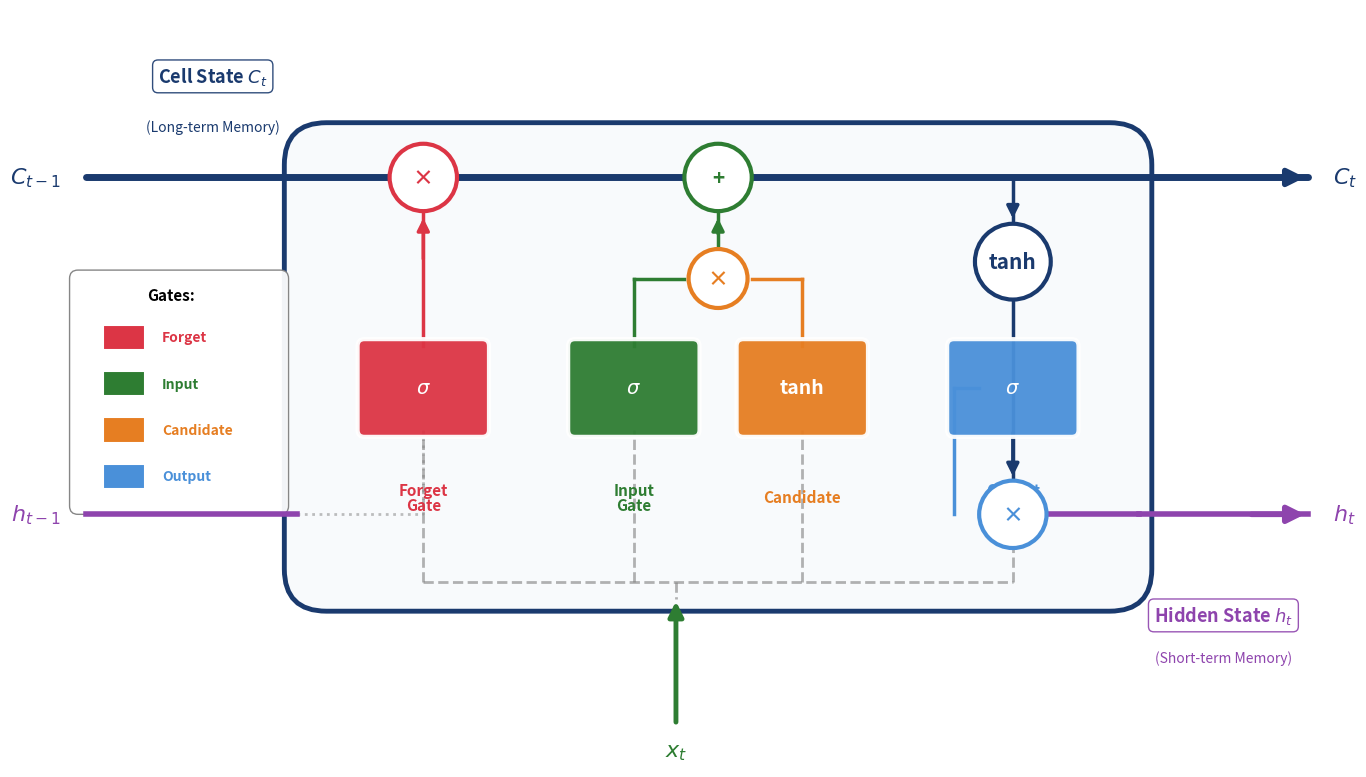

Source code (Python):
#!/usr/bin/env python3
"""
Generate high-quality LSTM Cell Architecture diagram for Chapter 8
"""

import matplotlib.pyplot as plt
import matplotlib.patches as mpatches
from matplotlib.patches import FancyBboxPatch, Circle, Rectangle, FancyArrowPatch, PathPatch
from matplotlib.path import Path
import numpy as np

# Style settings for high quality
plt.rcParams['figure.facecolor'] = 'none'
plt.rcParams['axes.facecolor'] = 'none'
plt.rcParams['savefig.facecolor'] = 'none'
plt.rcParams['savefig.transparent'] = True
plt.rcParams['font.size'] = 14
plt.rcParams['font.family'] = 'sans-serif'
plt.rcParams['text.usetex'] = False

# Colors
MAIN_BLUE = '#1A3A6E'
ACCENT_BLUE = '#4A90D9'
IDA_RED = '#DC3545'
FOREST = '#2E7D32'
ORANGE = '#E67E22'
PURPLE = '#8E44AD'
LIGHT_BG = '#F8FAFC'

# Create high-resolution figure
fig, ax = plt.subplots(figsize=(16, 8), dpi=150)
ax.set_xlim(-1.5, 14)
ax.set_ylim(-1, 8)
ax.axis('off')
ax.set_aspect('equal')

# Main cell body (rounded rectangle)
cell_rect = FancyBboxPatch((1.5, 1), 10, 5.5, boxstyle="round,pad=0.15,rounding_size=0.5",
                            facecolor=LIGHT_BG, edgecolor=MAIN_BLUE, linewidth=3.5)
ax.add_patch(cell_rect)

# ============ CELL STATE LINE (top conveyor belt) ============
# Main horizontal line
ax.plot([-1, 13.5], [6, 6], color=MAIN_BLUE, lw=5, solid_capstyle='round', zorder=2)
ax.text(-1.3, 6, '$C_{t-1}$', ha='right', va='center', fontsize=16, fontweight='bold', color=MAIN_BLUE)
ax.text(13.8, 6, '$C_t$', ha='left', va='center', fontsize=16, fontweight='bold', color=MAIN_BLUE)
# Arrow at end
ax.annotate('', xy=(13.5, 6), xytext=(12.8, 6),
            arrowprops=dict(arrowstyle='-|>', color=MAIN_BLUE, lw=4, mutation_scale=25))

# ============ HIDDEN STATE LINE ============
ax.plot([-1, 1.5], [2, 2], color=PURPLE, lw=4)
ax.plot([11.5, 13.5], [2, 2], color=PURPLE, lw=4)
ax.text(-1.3, 2, '$h_{t-1}$', ha='right', va='center', fontsize=16, fontweight='bold', color=PURPLE)
ax.text(13.8, 2, '$h_t$', ha='left', va='center', fontsize=16, fontweight='bold', color=PURPLE)
ax.annotate('', xy=(13.5, 2), xytext=(12.8, 2),
            arrowprops=dict(arrowstyle='-|>', color=PURPLE, lw=4, mutation_scale=25))

# ============ HELPER FUNCTIONS ============
def draw_gate(ax, x, y, label, color, width=1.4, height=1.0):
    """Draw a gate box with label"""
    rect = FancyBboxPatch((x - width/2, y - height/2), width, height,
                          boxstyle="round,pad=0.08", facecolor=color,
                          edgecolor='white', linewidth=3, alpha=0.95, zorder=5)
    ax.add_patch(rect)
    ax.text(x, y, label, ha='center', va='center', fontsize=14, fontweight='bold', color='white', zorder=6)

def draw_op(ax, x, y, symbol, color, radius=0.4):
    """Draw a pointwise operation circle"""
    circle = Circle((x, y), radius, facecolor='white', edgecolor=color, linewidth=3, zorder=5)
    ax.add_patch(circle)
    ax.text(x, y, symbol, ha='center', va='center', fontsize=15, fontweight='bold', color=color, zorder=6)

def draw_arrow(ax, start, end, color, lw=2.5):
    """Draw an arrow from start to end"""
    ax.annotate('', xy=end, xytext=start,
                arrowprops=dict(arrowstyle='-|>', color=color, lw=lw, mutation_scale=18))

# ============ GATES ============
gate_y = 3.5

# Forget Gate (red)
draw_gate(ax, 3, gate_y, '$\\sigma$', IDA_RED)
ax.text(3, 2.2, 'Forget\nGate', ha='center', va='center', fontsize=11, color=IDA_RED, fontweight='bold', linespacing=0.9)

# Input Gate (green)
draw_gate(ax, 5.5, gate_y, '$\\sigma$', FOREST)
ax.text(5.5, 2.2, 'Input\nGate', ha='center', va='center', fontsize=11, color=FOREST, fontweight='bold', linespacing=0.9)

# Candidate (orange)
draw_gate(ax, 7.5, gate_y, 'tanh', ORANGE)
ax.text(7.5, 2.2, 'Candidate', ha='center', va='center', fontsize=11, color=ORANGE, fontweight='bold')

# Output Gate (blue)
draw_gate(ax, 10, gate_y, '$\\sigma$', ACCENT_BLUE)
ax.text(10, 2.2, 'Output\nGate', ha='center', va='center', fontsize=11, color=ACCENT_BLUE, fontweight='bold', linespacing=0.9)

# ============ POINTWISE OPERATIONS ============
# Forget multiplication (on cell state)
draw_op(ax, 3, 6, '×', IDA_RED)

# Add operation (on cell state)
draw_op(ax, 6.5, 6, '+', FOREST)

# Multiply for input*candidate
draw_op(ax, 6.5, 4.8, '×', ORANGE, radius=0.35)

# Tanh before output
draw_op(ax, 10, 5, 'tanh', MAIN_BLUE, radius=0.45)

# Output multiplication
draw_op(ax, 10, 2, '×', ACCENT_BLUE)

# ============ CONNECTIONS ============
# Forget gate → multiply on cell state
ax.plot([3, 3], [4.0, 5.6], color=IDA_RED, lw=2.5, zorder=3)
draw_arrow(ax, (3, 5.0), (3, 5.55), IDA_RED, lw=2.5)

# Input gate → multiply with candidate
ax.plot([5.5, 5.5], [4.0, 4.8], color=FOREST, lw=2.5, zorder=3)
ax.plot([5.5, 6.1], [4.8, 4.8], color=FOREST, lw=2.5, zorder=3)

# Candidate → multiply with input gate
ax.plot([7.5, 7.5], [4.0, 4.8], color=ORANGE, lw=2.5, zorder=3)
ax.plot([7.5, 6.9], [4.8, 4.8], color=ORANGE, lw=2.5, zorder=3)

# Multiply result → add on cell state
ax.plot([6.5, 6.5], [5.15, 5.6], color=FOREST, lw=2.5, zorder=3)
draw_arrow(ax, (6.5, 5.3), (6.5, 5.55), FOREST, lw=2.5)

# Cell state → tanh (branch down)
ax.plot([10, 10], [6, 5.45], color=MAIN_BLUE, lw=2.5, zorder=3)
draw_arrow(ax, (10, 5.7), (10, 5.48), MAIN_BLUE, lw=2.5)

# Tanh → output multiply
ax.plot([10, 10], [4.55, 2.4], color=MAIN_BLUE, lw=2.5, zorder=3)
draw_arrow(ax, (10, 3.0), (10, 2.42), MAIN_BLUE, lw=2.5)

# Output gate → output multiply
ax.plot([10, 10], [3.0, 2.4], color=ACCENT_BLUE, lw=2.5, zorder=3, alpha=0)  # Hidden, same path
ax.plot([9.3, 9.3], [3.5, 2], color=ACCENT_BLUE, lw=2.5, zorder=3)
ax.plot([9.3, 9.6], [3.5, 3.5], color=ACCENT_BLUE, lw=2.5, zorder=3)
ax.plot([9.6, 9.6], [2, 2], color=ACCENT_BLUE, lw=2.5, zorder=3)

# Output multiply → h_t
ax.plot([10.4, 11.5], [2, 2], color=PURPLE, lw=4, zorder=3)

# ============ INPUT x_t ============
ax.annotate('', xy=(6, 1), xytext=(6, -0.5),
            arrowprops=dict(arrowstyle='-|>', color=FOREST, lw=3.5, mutation_scale=22))
ax.text(6, -0.8, '$x_t$', ha='center', va='center', fontsize=16, fontweight='bold', color=FOREST)

# Input distribution to all gates (dashed lines)
input_y = 1.2
ax.plot([3, 10], [input_y, input_y], color='gray', lw=2, ls='--', alpha=0.6, zorder=1)
ax.plot([3, 3], [input_y, 3.0], color='gray', lw=2, ls='--', alpha=0.6, zorder=1)
ax.plot([5.5, 5.5], [input_y, 3.0], color='gray', lw=2, ls='--', alpha=0.6, zorder=1)
ax.plot([7.5, 7.5], [input_y, 3.0], color='gray', lw=2, ls='--', alpha=0.6, zorder=1)
ax.plot([10, 10], [input_y, 3.0], color='gray', lw=2, ls='--', alpha=0.6, zorder=1)
ax.plot([6, 6], [input_y, 1], color='gray', lw=2, ls='--', alpha=0.6, zorder=1)

# h_{t-1} distribution (also feeds to gates)
ax.plot([1.5, 3], [2, 2], color='gray', lw=2, ls=':', alpha=0.5, zorder=1)
ax.plot([3, 3], [2, 3.0], color='gray', lw=2, ls=':', alpha=0.5, zorder=1)

# ============ LABELS ============
# Cell state label
ax.text(0.5, 7.2, 'Cell State $C_t$', ha='center', va='center', fontsize=13,
        color=MAIN_BLUE, fontweight='bold', style='italic',
        bbox=dict(boxstyle='round,pad=0.3', facecolor='white', edgecolor=MAIN_BLUE, alpha=0.9))
ax.text(0.5, 6.6, '(Long-term Memory)', ha='center', va='center', fontsize=10,
        color=MAIN_BLUE, style='italic')

# Hidden state label
ax.text(12.5, 0.8, 'Hidden State $h_t$', ha='center', va='center', fontsize=13,
        color=PURPLE, fontweight='bold', style='italic',
        bbox=dict(boxstyle='round,pad=0.3', facecolor='white', edgecolor=PURPLE, alpha=0.9))
ax.text(12.5, 0.3, '(Short-term Memory)', ha='center', va='center', fontsize=10,
        color=PURPLE, style='italic')

# ============ LEGEND ============
legend_x = -0.5
legend_y = 4.5
legend_spacing = 0.55

# Legend box
legend_box = FancyBboxPatch((legend_x - 0.6, legend_y - 2.4), 2.4, 2.7,
                             boxstyle="round,pad=0.1", facecolor='white',
                             edgecolor='gray', linewidth=1, alpha=0.95)
ax.add_patch(legend_box)

ax.text(legend_x + 0.5, legend_y + 0.1, 'Gates:', ha='center', va='center', fontsize=11, fontweight='bold')

items = [
    (IDA_RED, 'Forget'),
    (FOREST, 'Input'),
    (ORANGE, 'Candidate'),
    (ACCENT_BLUE, 'Output'),
]

for i, (color, label) in enumerate(items):
    y = legend_y - 0.4 - i * legend_spacing
    rect = Rectangle((legend_x - 0.3, y - 0.15), 0.5, 0.3, facecolor=color, edgecolor='white', lw=1.5)
    ax.add_patch(rect)
    ax.text(legend_x + 0.4, y, label, ha='left', va='center', fontsize=10, color=color, fontweight='bold')

plt.tight_layout()
plt.savefig('ch8_lstm_cell.pdf', bbox_inches='tight', transparent=True, dpi=300)
plt.savefig('ch8_lstm_cell.png', bbox_inches='tight', transparent=True, dpi=300)
plt.close()

print("Generated: ch8_lstm_cell.pdf (high quality)")
